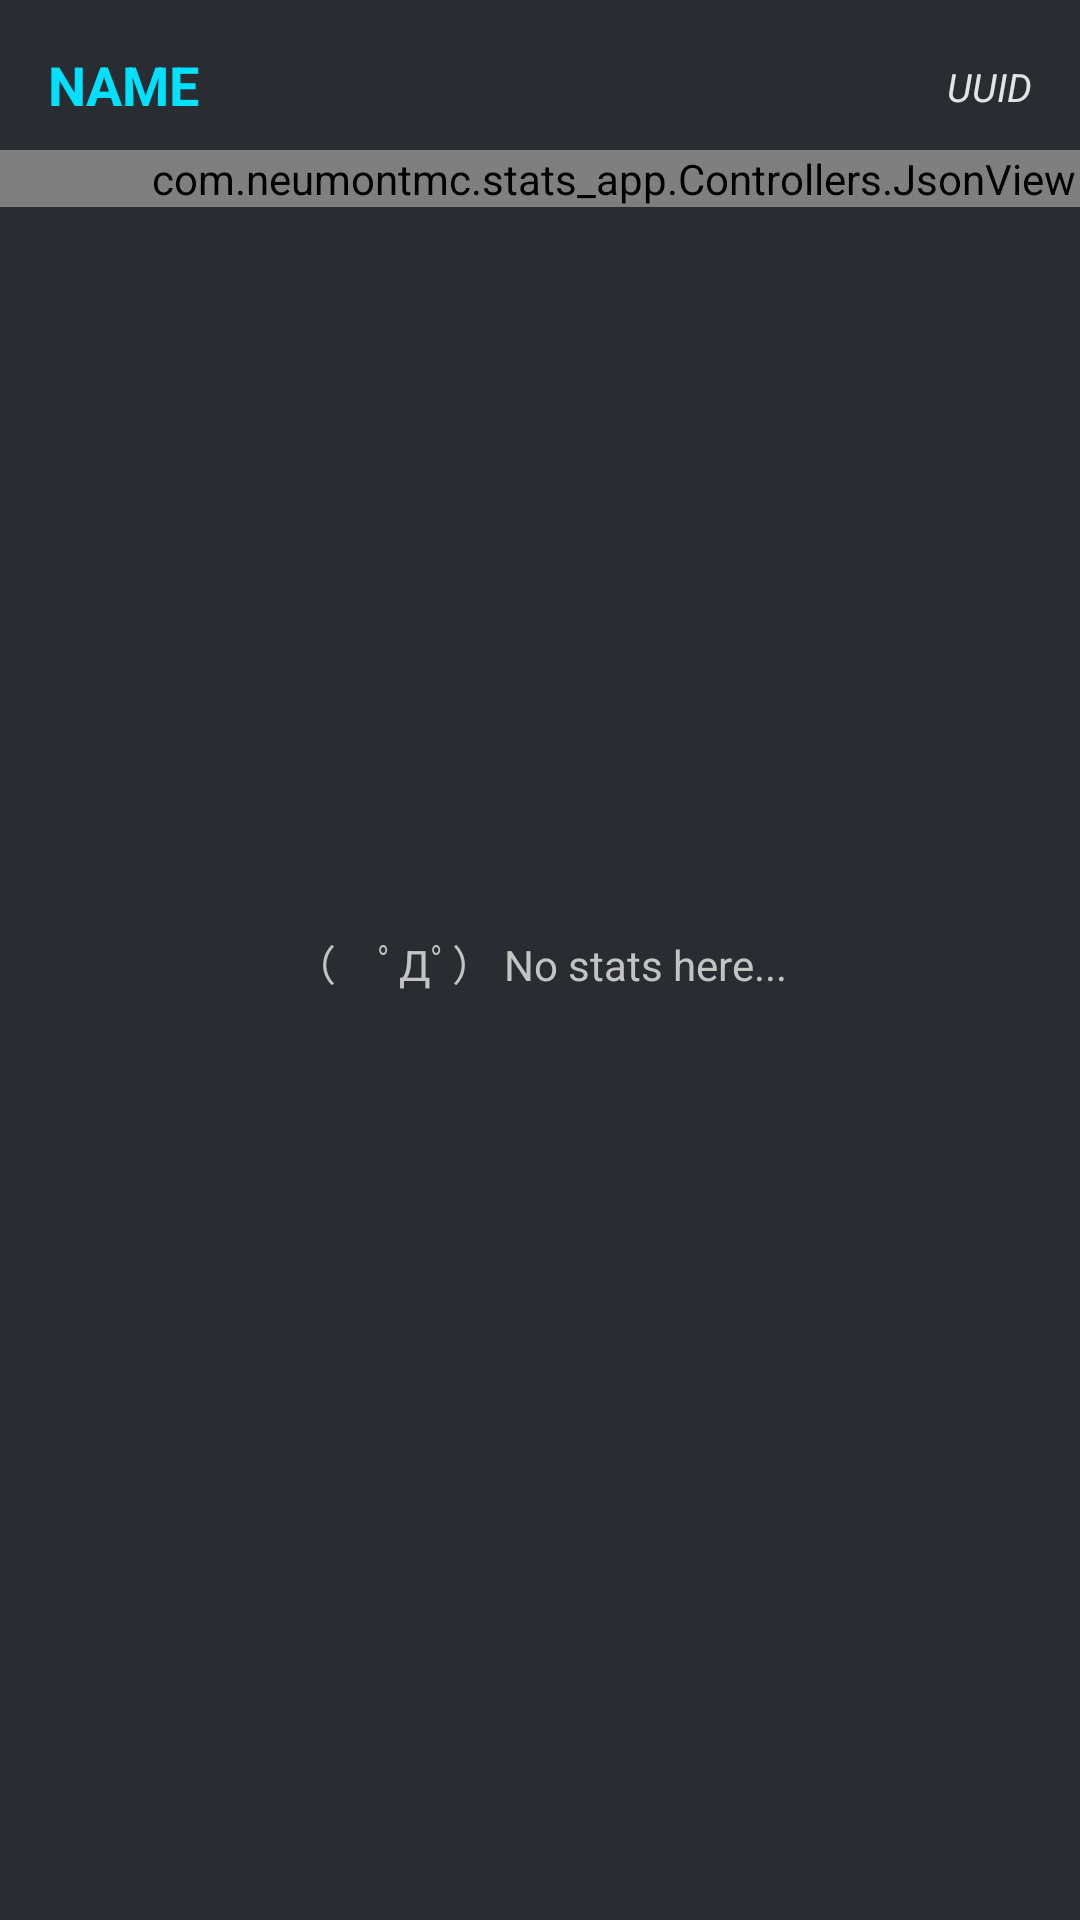

Layout XML and referenced resources for this Android screen:
<!-- AndroidManifest.xml: application theme Theme.Numc_ststs -->
<!-- res/layout/activity_user_stats.xml -->
<?xml version="1.0" encoding="utf-8"?>
<androidx.constraintlayout.widget.ConstraintLayout xmlns:android="http://schemas.android.com/apk/res/android"
    xmlns:app="http://schemas.android.com/apk/res-auto"
    xmlns:tools="http://schemas.android.com/tools"
    android:layout_width="match_parent"
    android:layout_height="match_parent"
    android:background="#292C31"
    tools:context=".Activities.UserStats">

    <ScrollView
        android:id="@+id/scrollView2"
        android:layout_width="409dp"
        android:layout_height="match_parent"
        android:layout_marginTop="50dp"
        android:visibility="visible"
        app:layout_constraintBottom_toBottomOf="parent"
        app:layout_constraintEnd_toEndOf="parent"
        app:layout_constraintHorizontal_bias="0.0"
        app:layout_constraintStart_toStartOf="parent"
        app:layout_constraintTop_toTopOf="parent"
        app:layout_constraintVertical_bias="0.0">

        <LinearLayout
            android:layout_width="match_parent"
            android:layout_height="match_parent"
            android:orientation="vertical">

            <com.neumontmc.stats_app.Controllers.JsonView
                android:id="@+id/jsonViewer"
                android:layout_width="match_parent"
                android:layout_height="match_parent">

            </com.neumontmc.stats_app.Controllers.JsonView>
        </LinearLayout>
    </ScrollView>

    <TextView
        android:id="@+id/noStatsMessage"
        android:layout_width="wrap_content"
        android:layout_height="19dp"
        android:layout_weight="1"
        android:text="（　ﾟДﾟ） No stats here..."
        android:textColor="#C3C3C3"
        app:layout_constraintBottom_toBottomOf="parent"
        app:layout_constraintEnd_toEndOf="parent"
        app:layout_constraintStart_toStartOf="parent"
        app:layout_constraintTop_toTopOf="parent" />

    <TextView
        android:id="@+id/us_UuidTextView"
        android:layout_width="208dp"
        android:layout_height="17dp"
        android:layout_marginTop="20dp"
        android:layout_marginEnd="16dp"
        android:gravity="right|center_vertical"
        android:justificationMode="inter_word"
        android:text="UUID"
        android:textColor="#E4E4E4"
        android:textSize="13sp"
        android:textStyle="italic"
        app:layout_constraintEnd_toEndOf="parent"
        app:layout_constraintTop_toTopOf="parent" />

    <TextView
        android:id="@+id/us_NameTextView"
        android:layout_width="wrap_content"
        android:layout_height="wrap_content"
        android:layout_marginStart="16dp"
        android:layout_marginTop="16dp"
        android:text="NAME"
        android:textColor="#00E0FF"
        android:textSize="18sp"
        android:textStyle="bold"
        app:layout_constraintStart_toStartOf="parent"
        app:layout_constraintTop_toTopOf="parent" />












</androidx.constraintlayout.widget.ConstraintLayout>
<!-- resources referenced by this layout -->
<resources>
  <style name="Theme.Numc_ststs" parent="Theme.MaterialComponents.DayNight.NoActionBar">
          
          <item name="colorPrimary">@color/purple_500</item>
          <item name="colorPrimaryVariant">@color/purple_700</item>
          <item name="colorOnPrimary">@color/white</item>
          
          <item name="colorSecondary">@color/teal_200</item>
          <item name="colorSecondaryVariant">@color/teal_700</item>
          <item name="colorOnSecondary">@color/black</item>
          
          <item name="android:statusBarColor" tools:targetApi="l">?attr/colorPrimaryVariant</item>
          
  
      </style>
  <color name="purple_500">#FF6200EE</color>
  <color name="purple_700">#FF3700B3</color>
  <color name="white">#FFFFFFFF</color>
  <color name="teal_200">#FF03DAC5</color>
  <color name="teal_700">#FF018786</color>
  <color name="black">#FF000000</color>
</resources>
